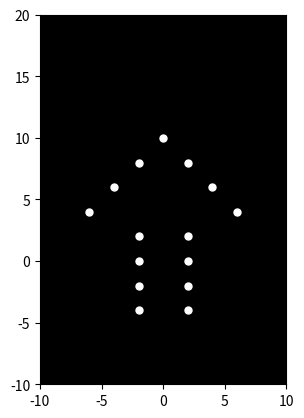

This figure's Python source:

import numpy as np
import matplotlib.pyplot as plt
import matplotlib.animation as animation

# Define the number of point-lights and frames
num_point_lights = 15
num_frames = 100

# Define the joints and their initial positions
joints = {
    'head': np.array([0, 10]),
    'left_shoulder': np.array([-2, 8]),
    'right_shoulder': np.array([2, 8]),
    'left_elbow': np.array([-4, 6]),
    'right_elbow': np.array([4, 6]),
    'left_hand': np.array([-6, 4]),
    'right_hand': np.array([6, 4]),
    'left_hip': np.array([-2, 2]),
    'right_hip': np.array([2, 2]),
    'left_knee': np.array([-2, 0]),
    'right_knee': np.array([2, 0]),
    'left_ankle': np.array([-2, -2]),
    'right_ankle': np.array([2, -2]),
    'left_foot': np.array([-2, -4]),
    'right_foot': np.array([2, -4])
}

# Define the movement of each joint over time
def get_joint_position(joint, frame):
    if joint == 'head':
        return np.array([0, 10 + 2 * np.sin(2 * np.pi * frame / num_frames)])
    elif joint == 'left_shoulder':
        return np.array([-2, 8 + 2 * np.sin(2 * np.pi * frame / num_frames)])
    elif joint == 'right_shoulder':
        return np.array([2, 8 + 2 * np.sin(2 * np.pi * frame / num_frames)])
    elif joint == 'left_elbow':
        return np.array([-4, 6 + 2 * np.sin(2 * np.pi * frame / num_frames)])
    elif joint == 'right_elbow':
        return np.array([4, 6 + 2 * np.sin(2 * np.pi * frame / num_frames)])
    elif joint == 'left_hand':
        return np.array([-6, 4 + 2 * np.sin(2 * np.pi * frame / num_frames)])
    elif joint == 'right_hand':
        return np.array([6, 4 + 2 * np.sin(2 * np.pi * frame / num_frames)])
    elif joint == 'left_hip':
        return np.array([-2, 2 + 2 * np.sin(2 * np.pi * frame / num_frames)])
    elif joint == 'right_hip':
        return np.array([2, 2 + 2 * np.sin(2 * np.pi * frame / num_frames)])
    elif joint == 'left_knee':
        return np.array([-2, 0 + 2 * np.sin(2 * np.pi * frame / num_frames)])
    elif joint == 'right_knee':
        return np.array([2, 0 + 2 * np.sin(2 * np.pi * frame / num_frames)])
    elif joint == 'left_ankle':
        return np.array([-2, -2 + 2 * np.sin(2 * np.pi * frame / num_frames)])
    elif joint == 'right_ankle':
        return np.array([2, -2 + 2 * np.sin(2 * np.pi * frame / num_frames)])
    elif joint == 'left_foot':
        return np.array([-2, -4 + 2 * np.sin(2 * np.pi * frame / num_frames)])
    elif joint == 'right_foot':
        return np.array([2, -4 + 2 * np.sin(2 * np.pi * frame / num_frames)])

# Create a figure and axis
fig, ax = plt.subplots()
ax.set_xlim(-10, 10)
ax.set_ylim(-10, 20)
ax.set_aspect('equal')
ax.set_facecolor('black')

# Initialize the point-lights
point_lights = []
for joint in joints:
    point_light, = ax.plot(joints[joint][0], joints[joint][1], 'o', markersize=5, color='white')
    point_lights.append(point_light)

# Define the animation function
def animate(frame):
    for i, joint in enumerate(joints):
        point_lights[i].set_data(get_joint_position(joint, frame)[0], get_joint_position(joint, frame)[1])
    return point_lights

# Create the animation
ani = animation.FuncAnimation(fig, animate, frames=num_frames, interval=50)

plt.show()
